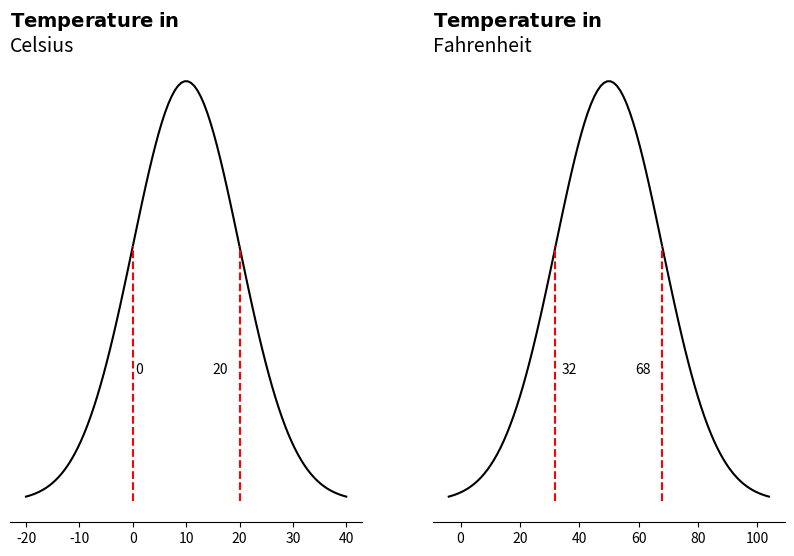

Reproduce this figure in Python.

import numpy as np
import matplotlib.pyplot as plt

def cel_to_fahr(cel_mu: float, cel_sigma: float) -> float:
    """
    since we know transform is linear, we can use the inverse transform
    fahr  = (cel * 9 / 5) + 32

    and new mean and sigma are:

    E[fahr] = (E[cel] * 9 / 5) + 32;

    var(fahr) = (9/5)^2 * var(cel)
    => sigma(fahr) = (9/5) * sigma(cel)

    """
    fahr_mu    = cel_mu * 9 / 5 + 32
    fahr_sigma = cel_sigma * 9 / 5

    return fahr_mu, fahr_sigma
    

def normal_pdf(x, mu:float, sigma:float) -> float:
    """
    normal distribution pdf function
    """
    return (1.0 / np.sqrt(2 * np.pi * sigma ** 2)) * np.exp(-0.5 * (x - mu) ** 2 / sigma ** 2)
    

def make_plot(axs, title: str, mu: float, sigma: float) -> None:
    """
    axs: matplotlib axes
    title: string
    mu: float
    sigma: float
    ------------------------
    We want to plot the distribution of the temperature
    and since we know it is normal, we can use the normal distribution function
    from scipy.stats.norm to plot it.
    for range of x, we use mu-3*sigma to mu+3*sigma
    to make sure we get a full range of the distribution.

    The normal range includes the Mu + - Sigma range, so we separate this area.
    """
    x     = np.linspace(mu - 3 * sigma, mu + 3 * sigma, 100)
    y     = normal_pdf(x, mu, sigma)
    left  = mu - sigma
    right = mu + sigma

    axs.plot(x, y, "k")
    axs.set_title(title, fontsize=14, loc="left")
    axs.vlines(left, 0,
        normal_pdf(left, mu, sigma),
        colors="r", linestyles="dashed")
    axs.text(
        left + (0.5 if left == 0 else 2),
        normal_pdf(left, mu, sigma) / 2,
        int(left),
        fontsize=10,
    )
    axs.vlines(right, 0,
        normal_pdf(right, mu, sigma),
        colors="r", linestyles="dashed")
    axs.text(
        right - (5 if right % 10 == 0 else 9),
        normal_pdf(right, mu, sigma) / 2,
        int(right),
        fontsize=10,
    )
    axs.spines["top"  ].set_visible(False)
    axs.spines["right"].set_visible(False)
    axs.spines["left" ].set_visible(False)
    axs.tick_params(left=False, labelleft=False)


def solving_chapter2_problem_c2_q17():
    fig, axs = plt.subplots(1, 2, figsize=(10, 6))
    
    celsius_mu    = 10
    celsius_sigma = 10
    
    fahrenheit_mu, fahrenheit_sigma = cel_to_fahr(celsius_mu, celsius_sigma)
    
    make_plot(
        axs[0], r"$\mathbf{Temperature \; in}$" +"\nCelsius",
        celsius_mu,
        celsius_sigma
    )
    make_plot(
        axs[1],
        r"$\mathbf{Temperature \; in}$" + "\nFahrenheit",
        fahrenheit_mu,
        fahrenheit_sigma,
    )
    plt.show()


if __name__ == "__main__":
    solving_chapter2_problem_c2_q17()
